Run: headless pygame with SDL's dummy video driver; simulated clock (each Clock.tick advances the game by its frame time, no real sleeping); random seed 0; keys injected as events and as key.get_pressed() state; no mouse input; restart key C tapped at the start of phases 3 and 4.
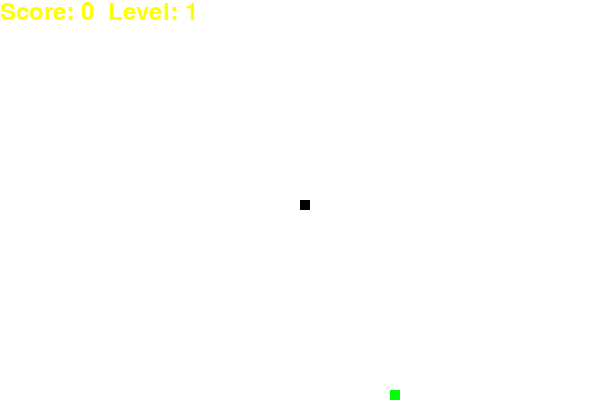
Frame 1 of 4 · flips 1–60 · no input
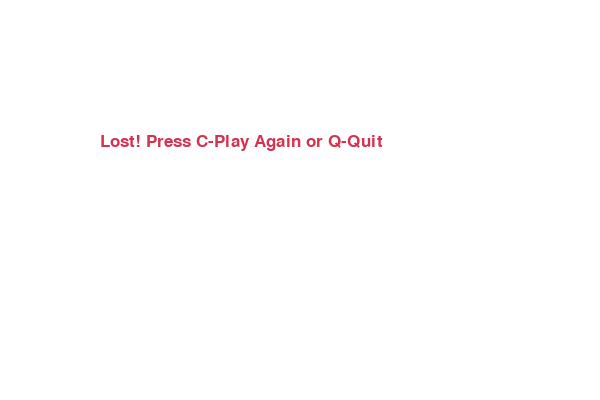
Frame 2 of 4 · flips 61–180 · tapped SPACE, RETURN · held RIGHT (→), D
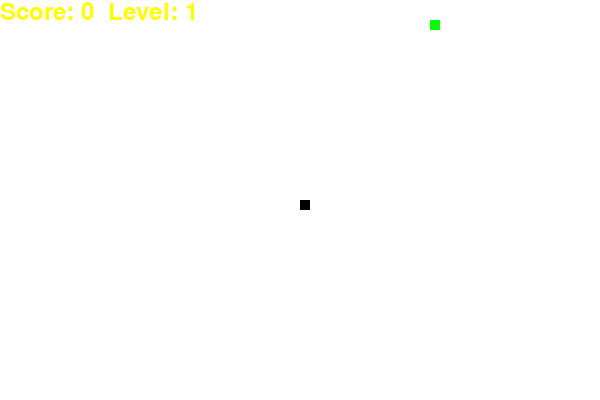
Frame 3 of 4 · flips 181–300 · tapped C · held DOWN (↓), S
Frame 4 of 4 · flips 301–420 · tapped C · held LEFT (←), A, UP (↑), W · screen same as frame 2, image omitted

The pygame program that drew these frames:

import pygame
import time
import random

pygame.init()

# Setup
white, yellow, black, red, green = (255, 255, 255), (255, 255, 0), (0, 0, 0), (213, 50, 80), (0, 255, 0)
width, height = 600, 400
dis = pygame.display.set_mode((width, height))
pygame.display.set_caption('Snake Game')

clock = pygame.time.Clock()
snake_block = 10
initial_speed = 15

font_style = pygame.font.SysFont("bahnschrift", 25)
score_font = pygame.font.SysFont("comicsansms", 35)

def show_info(score, level):
    value = score_font.render(f"Score: {score}  Level: {level}", True, yellow)
    dis.blit(value, [0, 0])

def our_snake(snake_block, snake_list):
    for x in snake_list:
        pygame.draw.rect(dis, black, [x[0], x[1], snake_block, snake_block])

def gameLoop():
    game_over = False
    game_close = False

    x1, y1 = width / 2, height / 2
    x1_change, y1_change = 0, 0

    snake_List = []
    Length_of_snake = 1
    score = 0
    level = 1
    speed = initial_speed

    # Task: Random position for food
    foodx = round(random.randrange(0, width - snake_block) / 10.0) * 10.0
    foody = round(random.randrange(0, height - snake_block) / 10.0) * 10.0

    while not game_over:
        while game_close == True:
            dis.fill(white)
            msg = font_style.render("Lost! Press C-Play Again or Q-Quit", True, red)
            dis.blit(msg, [width / 6, height / 3])
            pygame.display.update()

            for event in pygame.event.get():
                if event.type == pygame.KEYDOWN:
                    if event.key == pygame.K_q:
                        game_over = True
                        game_close = False
                    if event.key == pygame.K_c:
                        gameLoop()

        for event in pygame.event.get():
            if event.type == pygame.QUIT:
                game_over = True
            if event.type == pygame.KEYDOWN:
                if event.key == pygame.K_LEFT:
                    x1_change, y1_change = -snake_block, 0
                elif event.key == pygame.K_RIGHT:
                    x1_change, y1_change = snake_block, 0
                elif event.key == pygame.K_UP:
                    y1_change, x1_change = -snake_block, 0
                elif event.key == pygame.K_DOWN:
                    y1_change, x1_change = snake_block, 0

        # Task: Checking for border collision
        if x1 >= width or x1 < 0 or y1 >= height or y1 < 0:
            game_close = True
        
        x1 += x1_change
        y1 += y1_change
        dis.fill(white)
        pygame.draw.rect(dis, green, [foodx, foody, snake_block, snake_block])
        
        snake_Head = [x1, y1]
        snake_List.append(snake_Head)
        if len(snake_List) > Length_of_snake:
            del snake_List[0]

        for x in snake_List[:-1]:
            if x == snake_Head:
                game_close = True

        our_snake(snake_block, snake_List)
        show_info(score, level)
        pygame.display.update()

        # Task: Increase speed and level every 3 foods
        if x1 == foodx and y1 == foody:
            foodx = round(random.randrange(0, width - snake_block) / 10.0) * 10.0
            foody = round(random.randrange(0, height - snake_block) / 10.0) * 10.0
            Length_of_snake += 1
            score += 1
            if score % 3 == 0:
                level += 1
                speed += 2

        clock.tick(speed)

    pygame.quit()
    quit()

gameLoop()
